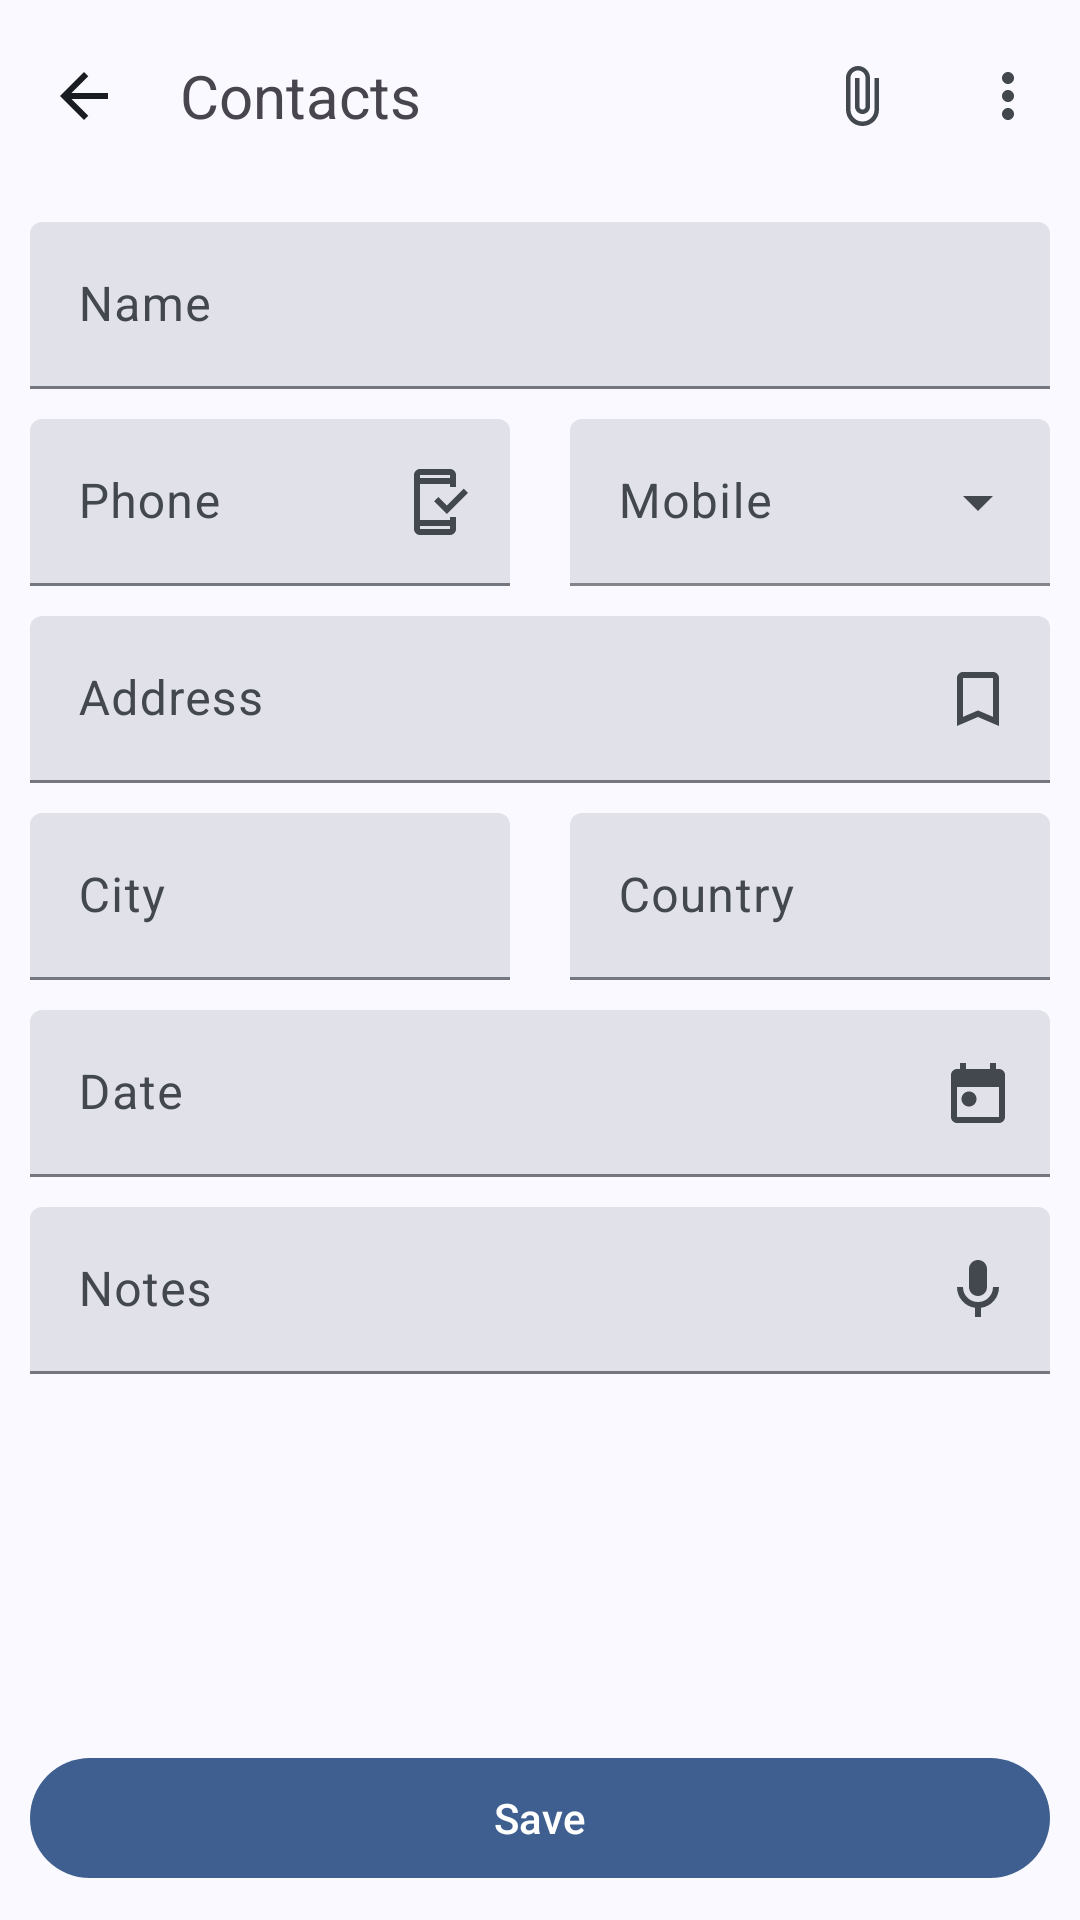

Produce the Android XML layout that renders to this screen, including the resource entries it uses.
<!-- AndroidManifest.xml: application theme Theme.ViewResources -->
<!-- res/layout/activity_contacts.xml -->
<?xml version="1.0" encoding="utf-8"?>
<androidx.constraintlayout.widget.ConstraintLayout xmlns:android="http://schemas.android.com/apk/res/android"
    xmlns:app="http://schemas.android.com/apk/res-auto"
    xmlns:tools="http://schemas.android.com/tools"
    android:layout_width="match_parent"
    android:layout_height="match_parent"
    android:background="?attr/colorBackground"
    tools:context=".ContactsActivity">
    <com.google.android.material.appbar.AppBarLayout
        android:id="@+id/contacts_toolbar"
        android:layout_width="match_parent"
        android:layout_height="wrap_content"
        app:layout_constraintEnd_toEndOf="parent"
        app:layout_constraintStart_toStartOf="parent"
        app:layout_constraintTop_toTopOf="parent">

        <com.google.android.material.appbar.MaterialToolbar
            android:layout_width="match_parent"
            android:layout_height="wrap_content"
            android:background="?attr/colorBackground"
            app:menu="@menu/menu_contracts"
            app:navigationIcon="@drawable/ic_back_arrow"
            app:title="Contacts"
            app:titleTextAppearance="@style/ContactsTextStyle"
            />
    </com.google.android.material.appbar.AppBarLayout>


    <ScrollView
        android:id="@+id/contacts_sv"
        android:layout_width="match_parent"
        android:layout_height="0dp"
        app:layout_constraintTop_toBottomOf="@+id/contacts_toolbar"
        app:layout_constraintBottom_toTopOf="@+id/save_btn"
        app:layout_constraintVertical_bias="0"
        >
        <androidx.constraintlayout.widget.ConstraintLayout
            android:layout_width="match_parent"
            android:layout_height="wrap_content">

            <com.google.android.material.textfield.TextInputLayout
                android:id="@+id/name_text"
                style="@style/TextFieldStyle"
                android:layout_width="match_parent"
                android:layout_height="wrap_content"
                android:hint="@string/name"
                app:layout_constraintStart_toStartOf="parent"
                app:layout_constraintTop_toTopOf="parent">

                <com.google.android.material.textfield.TextInputEditText
                    android:layout_width="match_parent"
                    android:layout_height="wrap_content"
                    />
            </com.google.android.material.textfield.TextInputLayout>

            <com.google.android.material.textfield.TextInputLayout
                android:id="@+id/phone_text"
                style="@style/TextFieldStyle"
                android:layout_width="0dp"
                android:layout_height="wrap_content"
                android:hint="@string/phone"
                app:endIconDrawable="@drawable/ic_phone"
                app:endIconMode="custom"
                app:layout_constraintEnd_toStartOf="@+id/select_text"
                app:layout_constraintStart_toStartOf="parent"
                app:layout_constraintTop_toBottomOf="@+id/name_text">

                <com.google.android.material.textfield.TextInputEditText
                    android:layout_width="match_parent"
                    android:layout_height="wrap_content"
                    />
            </com.google.android.material.textfield.TextInputLayout>

            <com.google.android.material.textfield.TextInputLayout
                android:id="@+id/select_text"
                style="@style/DropdownStyle"
                android:layout_width="160dp"
                android:layout_height="wrap_content"
                app:layout_constraintEnd_toEndOf="parent"
                app:layout_constraintStart_toEndOf="@+id/phone_text"
                app:layout_constraintTop_toBottomOf="@+id/name_text">

                <AutoCompleteTextView
                    android:layout_width="match_parent"
                    android:layout_height="wrap_content"
                    android:hint="@string/mobile"
                    android:inputType="none"
                    app:simpleItems="@array/simple_items"
                    />
            </com.google.android.material.textfield.TextInputLayout>

            <com.google.android.material.textfield.TextInputLayout
                android:id="@+id/address_text"
                style="@style/TextFieldStyle"
                android:layout_width="match_parent"
                android:layout_height="wrap_content"
                android:hint="@string/address"
                app:endIconDrawable="@drawable/ic_address"
                app:endIconMode="custom"
                app:layout_constraintStart_toStartOf="parent"
                app:layout_constraintTop_toBottomOf="@+id/phone_text">

                <com.google.android.material.textfield.TextInputEditText
                    android:layout_width="match_parent"
                    android:layout_height="wrap_content"
                    />
            </com.google.android.material.textfield.TextInputLayout>

            <com.google.android.material.textfield.TextInputLayout
                android:id="@+id/city_text"
                style="@style/TextFieldStyle"
                android:layout_width="0dp"
                android:layout_height="wrap_content"
                android:hint="@string/city"
                app:layout_constraintEnd_toStartOf="@+id/country_text"
                app:layout_constraintStart_toStartOf="parent"
                app:layout_constraintTop_toBottomOf="@+id/address_text">

                <com.google.android.material.textfield.TextInputEditText
                    android:layout_width="match_parent"
                    android:layout_height="wrap_content"
                    />
            </com.google.android.material.textfield.TextInputLayout>

            <com.google.android.material.textfield.TextInputLayout
                android:id="@+id/country_text"
                style="@style/TextFieldStyle"
                android:layout_width="0dp"
                android:layout_height="wrap_content"
                android:hint="@string/country"
                app:layout_constraintEnd_toEndOf="parent"
                app:layout_constraintStart_toEndOf="@id/city_text"
                app:layout_constraintTop_toBottomOf="@+id/address_text">

                <com.google.android.material.textfield.TextInputEditText
                    android:layout_width="match_parent"
                    android:layout_height="wrap_content"
                    />
            </com.google.android.material.textfield.TextInputLayout>

            <com.google.android.material.textfield.TextInputLayout
                android:id="@+id/date_text"
                style="@style/TextFieldStyle"
                android:layout_width="match_parent"
                android:layout_height="wrap_content"
                android:hint="@string/date"
                app:endIconDrawable="@drawable/ic_date"
                app:endIconMode="custom"
                app:layout_constraintStart_toStartOf="parent"
                app:layout_constraintTop_toBottomOf="@+id/city_text">

                <com.google.android.material.textfield.TextInputEditText
                    android:layout_width="match_parent"
                    android:layout_height="wrap_content"
                    />
            </com.google.android.material.textfield.TextInputLayout>

            <com.google.android.material.textfield.TextInputLayout
                android:id="@+id/notes_text"
                style="@style/TextFieldStyle"
                android:layout_width="match_parent"
                android:layout_height="wrap_content"
                android:hint="@string/notes"
                app:endIconDrawable="@drawable/ic_notes"
                app:endIconMode="custom"
                app:layout_constraintStart_toStartOf="parent"
                app:layout_constraintTop_toBottomOf="@+id/date_text">

                <com.google.android.material.textfield.TextInputEditText
                    android:layout_width="match_parent"
                    android:layout_height="wrap_content"
                    />
            </com.google.android.material.textfield.TextInputLayout>
        </androidx.constraintlayout.widget.ConstraintLayout>
    </ScrollView>

    <com.google.android.material.button.MaterialButton
        android:id="@+id/save_btn"
        style="@style/ButtonStyle"
        android:layout_width="match_parent"
        android:layout_height="wrap_content"
        android:text="@string/save"
        app:layout_constraintBottom_toBottomOf="parent"
        app:layout_constraintEnd_toEndOf="parent"
        app:layout_constraintStart_toStartOf="parent"

         />


</androidx.constraintlayout.widget.ConstraintLayout>
<!-- resources referenced by this layout -->
<resources>
  <array name="simple_items">
          <item>@string/mobile</item>
          <item>@string/work</item>
      </array>
  <!-- drawable ic_address (drawable) -->
  <vector xmlns:android="http://schemas.android.com/apk/res/android"
      android:width="48dp"
      android:height="48dp"
      android:viewportWidth="48"
      android:viewportHeight="48">
    <group>
      <clip-path
          android:pathData="M24,4L24,4A20,20 0,0 1,44 24L44,24A20,20 0,0 1,24 44L24,44A20,20 0,0 1,4 24L4,24A20,20 0,0 1,24 4z"/>
      <path
          android:pathData="M17,33V17C17,16.45 17.196,15.979 17.587,15.587C17.979,15.196 18.45,15 19,15H29C29.55,15 30.021,15.196 30.413,15.587C30.804,15.979 31,16.45 31,17V33L24,30L17,33ZM19,29.95L24,27.8L29,29.95V17H19V29.95Z"
          android:fillColor="?attr/colorOnSurface"/>
    </group>
  </vector>
  <!-- drawable ic_back_arrow (drawable) -->
  <vector xmlns:android="http://schemas.android.com/apk/res/android"
      android:width="48dp"
      android:height="48dp"
      android:viewportWidth="48"
      android:viewportHeight="48">
    <group>
      <clip-path
          android:pathData="M24,4L24,4A20,20 0,0 1,44 24L44,24A20,20 0,0 1,24 44L24,44A20,20 0,0 1,4 24L4,24A20,20 0,0 1,24 4z"/>
      <path
          android:pathData="M19.825,25L25.425,30.6L24,32L16,24L24,16L25.425,17.4L19.825,23H32V25H19.825Z"
          android:fillColor="?attr/colorOnSurface"/>
    </group>
  </vector>
  <string name="address">Address</string>
  <string name="city">City</string>
  <string name="country">Country</string>
  <string name="date">Date</string>
  <string name="mobile">Mobile</string>
  <string name="name">Name</string>
  <string name="notes">Notes</string>
  <string name="phone">Phone</string>
  <string name="save">Save</string>
  <style name="ButtonStyle">
          <item name="android:layout_marginBottom">@dimen/defaultMargin</item>
          <item name="android:layout_marginHorizontal">@dimen/defaultMargin</item>
  
      </style>
  <style name="ContactsTextStyle">
          <item name="android:textSize">20sp</item>
      </style>
  <style name="DropdownStyle" parent="@style/Widget.Material3.TextInputLayout.FilledBox.ExposedDropdownMenu">
          <item name="android:layout_marginTop">@dimen/defaultMargin</item>
          <item name="android:layout_marginHorizontal">@dimen/defaultMargin</item>
          <item name="boxBackgroundColor">?attr/colorSurfaceContainerHighest</item>
          <item name="android:textAlignment">center</item>
          <item name="dropDownBackgroundTint">?attr/colorSurfaceContainerHighest</item>
          <item name="boxStrokeColor">?attr/colorOnSurfaceVariant</item>
          <item name="endIconTint">?attr/colorOnSurfaceVariant</item>
          <item name="hintTextColor">?attr/colorOnSurfaceVariant</item>
      </style>
  <style name="TextFieldStyle" parent="@style/Widget.Material3.TextInputLayout.FilledBox">
  
          <item name="android:layout_marginTop">@dimen/defaultMargin</item>
          <item name="android:layout_marginHorizontal">@dimen/defaultMargin</item>
          <item name="android:textColorHint">?attr/colorOnSurfaceVariant</item>
          <item name="boxBackgroundColor">?attr/colorSurfaceContainerHighest</item>
          <item name="hintTextColor">?attr/colorOnSurfaceVariant</item>
          <item name="cursorColor">?attr/colorOnSurfaceVariant</item>
      </style>
  <style name="Theme.ViewResources" parent="Base.Theme.ViewResources" />
  <string name="work">Work</string>
  <dimen name="defaultMargin">10dp</dimen>
  <color name="blue_ribbon">#3E5F90</color>
  <color name="shadow_blue">#555F71</color>
  <color name="dark_grayish_blue">#74777F</color>
  <color name="light_grayish_blue">#E1E2E9</color>
  <color name="frost_black">#191C20</color>
  <color name="steel_gray">#43474E</color>
  <color name="white">#FFFFFFFF</color>
  <color name="ghost_white">#F9F9FF</color>
  <color name="lavender">#E7E8EE</color>
  <color name="tertiary">#6E5676</color>
</resources>
